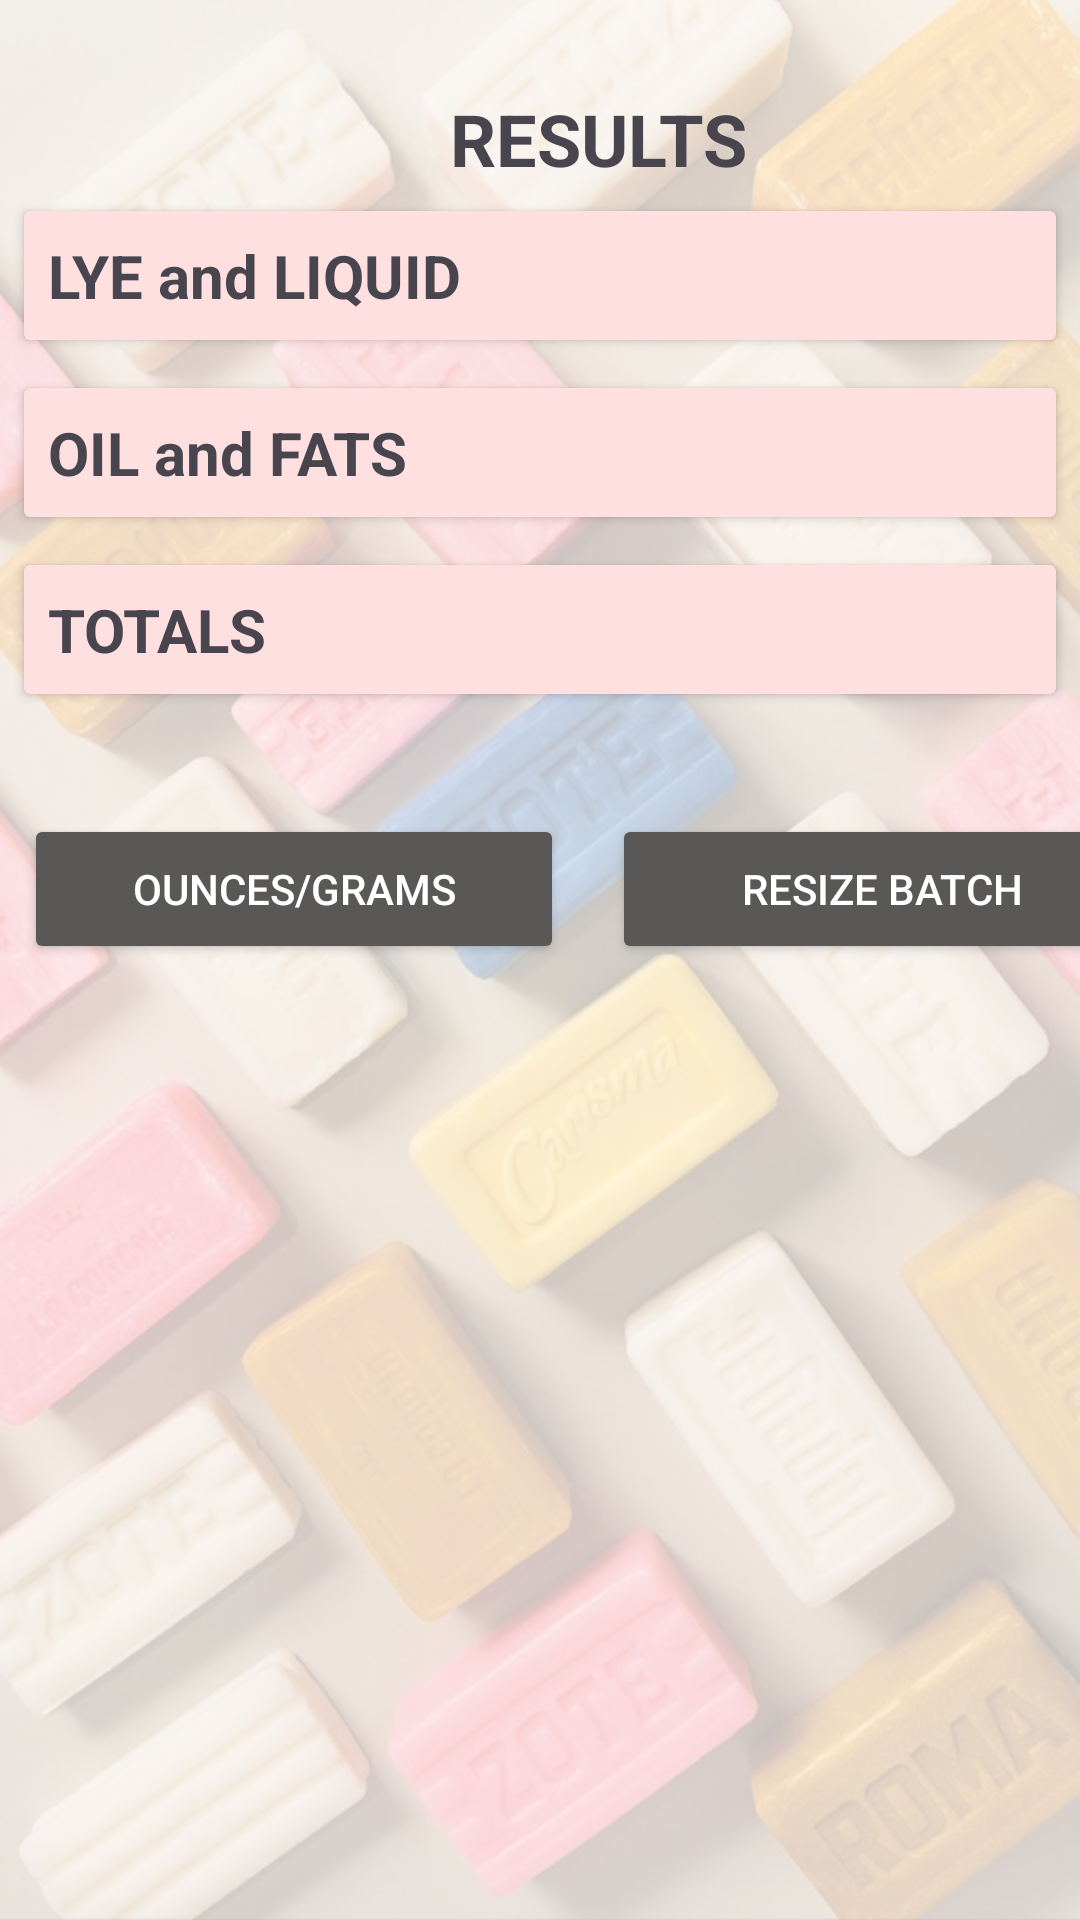

This screen was rendered from an Android layout file. Write that file and the resources it references.
<!-- AndroidManifest.xml: application theme Theme.RMA_1_alma_kuduzovic -->
<!-- res/layout/final_activity.xml -->
<?xml version="1.0" encoding="utf-8"?>
<LinearLayout xmlns:android="http://schemas.android.com/apk/res/android"
    android:layout_width="match_parent"
    android:layout_height="match_parent"
    xmlns:app="http://schemas.android.com/apk/res-auto"
    android:background="@drawable/background_with_opacity"
    android:orientation="vertical">


    <TextView
        android:id="@+id/resultsTextView"
        android:layout_width="wrap_content"
        android:layout_height="wrap_content"
        android:layout_marginStart="150dp"
        android:layout_marginTop="30dp"
        android:text="RESULTS"
        android:textSize="24sp"
        android:textStyle="bold"
        app:layout_constraintBottom_toBottomOf="parent"
        app:layout_constraintEnd_toEndOf="parent"
        app:layout_constraintStart_toStartOf="parent"
        app:layout_constraintTop_toTopOf="parent" />
    <androidx.cardview.widget.CardView
        android:layout_width="match_parent"
        android:layout_height="wrap_content"
        android:layout_margin="8dp"
        app:cardBackgroundColor="#FFE0E0">

        <LinearLayout
            android:layout_width="match_parent"
            android:layout_height="wrap_content"
            android:orientation="vertical"
            android:padding="8dp">

            <TextView
                android:layout_width="wrap_content"
                android:layout_height="wrap_content"
                android:text="LYE and LIQUID"
                android:textSize="20sp"
                android:textStyle="bold" />

            <androidx.recyclerview.widget.RecyclerView
                android:id="@+id/firstTableRecyclerView"
                android:layout_width="match_parent"
                android:layout_height="wrap_content" />

        </LinearLayout>
    </androidx.cardview.widget.CardView>


    <androidx.cardview.widget.CardView
        android:layout_width="match_parent"
        android:layout_height="wrap_content"
        android:layout_margin="8dp"
        app:cardBackgroundColor="#FFE0E0">

        <LinearLayout
            android:layout_width="match_parent"
            android:layout_height="wrap_content"
            android:orientation="vertical"
            android:padding="8dp">

            <TextView
                android:layout_width="wrap_content"
                android:layout_height="wrap_content"
                android:text="OIL and FATS"
                android:textSize="20sp"
                android:textStyle="bold" />

            <androidx.recyclerview.widget.RecyclerView
                android:id="@+id/secondTableRecyclerView"
                android:layout_width="match_parent"
                android:layout_height="wrap_content" />

        </LinearLayout>
    </androidx.cardview.widget.CardView>


    <androidx.cardview.widget.CardView
        android:layout_width="match_parent"
        android:layout_height="wrap_content"
        android:layout_margin="8dp"
        app:cardBackgroundColor="#FFE0E0">

        <LinearLayout
            android:layout_width="match_parent"
            android:layout_height="wrap_content"
            android:orientation="vertical"
            android:padding="8dp">

            <TextView
                android:layout_width="wrap_content"
                android:layout_height="wrap_content"
                android:text="TOTALS"
                android:textSize="20sp"
                android:textStyle="bold" />

            <androidx.recyclerview.widget.RecyclerView
                android:id="@+id/thirdTableRecyclerView"
                android:layout_width="match_parent"
                android:layout_height="wrap_content" />

        </LinearLayout>
    </androidx.cardview.widget.CardView>


    <View
        android:layout_width="match_parent"
        android:layout_height="16dp" />


    <LinearLayout
        android:layout_width="match_parent"
        android:layout_height="wrap_content"
        android:orientation="horizontal">


        <Button
            android:id="@+id/ouncesGramsButton"
            android:layout_width="180dp"
            android:layout_height="50dp"
            android:layout_marginTop="16dp"
            android:layout_marginStart="8dp"
            android:text="OUNCES/GRAMS"
            android:textColor="#FFFFFF"
            app:backgroundTint="#5A5757"/>


        <View
            android:layout_width="16dp"
            android:layout_height="match_parent" />

        <Button
            android:id="@+id/resizeBatchButton"
            android:layout_width="180dp"
            android:layout_height="50dp"
            android:layout_marginTop="16dp"
            android:textColor="#FFFFFF"
            app:backgroundTint="#5A5757"
            android:text="RESIZE BATCH" />

    </LinearLayout>
</LinearLayout>
<!-- resources referenced by this layout -->
<resources>
  <!-- drawable background_with_opacity (drawable) -->
  <layer-list xmlns:android="http://schemas.android.com/apk/res/android">
  
      <item android:drawable="@drawable/jabones_wallpaper" />
  
      <item>
          <shape android:shape="rectangle">
              <solid android:color="#B3FFFFFF" />
          </shape>
      </item>
  </layer-list>
  <style name="Theme.RMA_1_alma_kuduzovic" parent="Base.Theme.RMA_1_alma_kuduzovic" />
  <!-- drawable jabones_wallpaper: jpeg bitmap (drawable, 105858 bytes) -->
  <style name="Base.Theme.RMA_1_alma_kuduzovic" parent="Theme.Material3.DayNight.NoActionBar">
          
          
      </style>
</resources>
